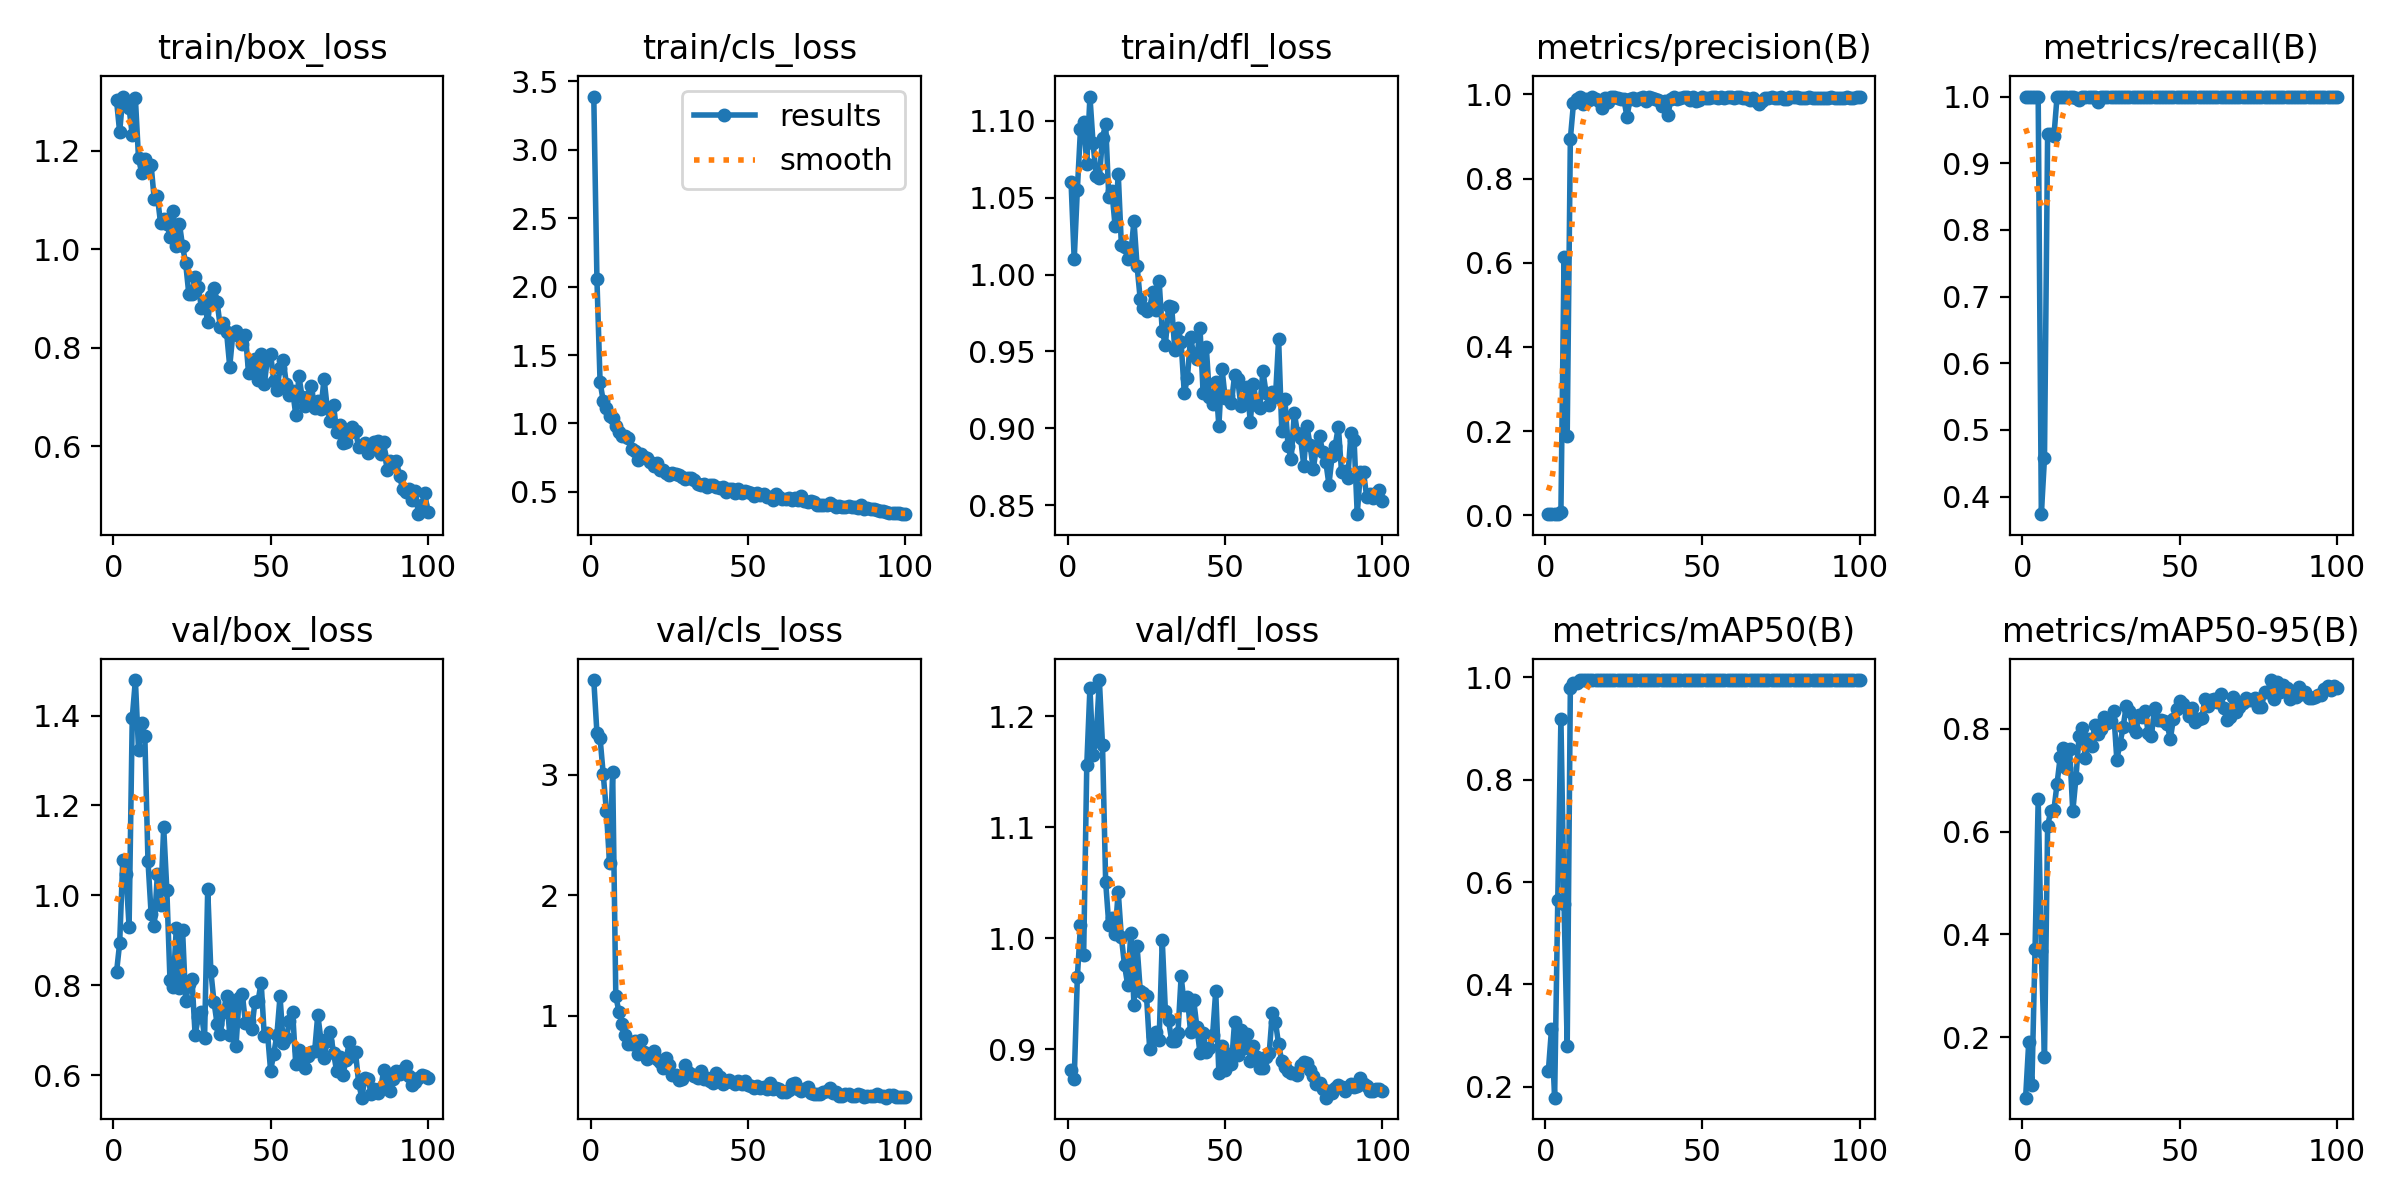

Data behind this chart, as committed beside it:
epoch, time, train/box_loss, train/cls_loss, train/dfl_loss, metrics/precision(B), metrics/recall(B), metrics/mAP50(B), metrics/mAP50-95(B), val/box_loss, val/cls_loss, val/dfl_loss, lr/pg0, lr/pg1, lr/pg2
1, 1.971, 1.302, 3.39, 1.06, 0.00328, 1, 0.2298, 0.08244, 0.8291, 3.786, 0.8809, 0.0002667, 0.0002667, 0.0002667
2, 3.811, 1.238, 2.055, 1.01, 0.00298, 1, 0.3122, 0.1913, 0.8937, 3.349, 0.8728, 0.0005447, 0.0005447, 0.0005447
3, 5.69, 1.31, 1.302, 1.055, 0.00301, 1, 0.1783, 0.1071, 1.08, 3.305, 0.9651, 0.000817, 0.000817, 0.000817
4, 7.417, 1.297, 1.165, 1.095, 0.00299, 1, 0.5644, 0.3708, 1.048, 3.004, 1.012, 0.001084, 0.001084, 0.001084
5, 9.176, 1.286, 1.109, 1.099, 0.0081, 1, 0.9194, 0.6627, 0.9307, 2.704, 0.9845, 0.001345, 0.001345, 0.001345
6, 10.88, 1.232, 1.052, 1.072, 0.6146, 0.3736, 0.5564, 0.3674, 1.394, 2.267, 1.156, 0.001584, 0.001584, 0.001584
7, 12.56, 1.306, 1.037, 1.116, 0.1896, 0.4577, 0.2792, 0.1611, 1.479, 3.024, 1.225, 0.001568, 0.001568, 0.001568
8, 14.37, 1.184, 0.9778, 1.086, 0.894, 0.9444, 0.9789, 0.6109, 1.323, 1.161, 1.165, 0.001551, 0.001551, 0.001551
9, 16.15, 1.155, 0.9361, 1.064, 0.979, 0.9437, 0.9895, 0.6401, 1.383, 1.034, 1.182, 0.001535, 0.001535, 0.001535
10, 17.98, 1.183, 0.9093, 1.063, 0.9892, 0.9403, 0.9895, 0.6421, 1.355, 0.9305, 1.233, 0.001518, 0.001518, 0.001518
11, 19.8, 1.166, 0.9077, 1.089, 0.9931, 1, 0.995, 0.693, 1.078, 0.8387, 1.174, 0.001502, 0.001502, 0.001502
12, 21.67, 1.17, 0.8942, 1.098, 0.9772, 1, 0.995, 0.7448, 0.9596, 0.7615, 1.051, 0.001485, 0.001485, 0.001485
13, 23.5, 1.101, 0.8095, 1.05, 0.989, 1, 0.995, 0.7623, 0.9312, 0.7616, 1.012, 0.001469, 0.001469, 0.001469
14, 25.33, 1.107, 0.7962, 1.054, 0.9875, 1, 0.995, 0.7229, 1.048, 0.7878, 1.019, 0.001452, 0.001452, 0.001452
15, 27.16, 1.053, 0.7344, 1.032, 0.9938, 1, 0.995, 0.7599, 0.979, 0.6831, 1.004, 0.001436, 0.001436, 0.001436
16, 29.01, 1.062, 0.7735, 1.066, 0.9898, 1, 0.995, 0.639, 1.152, 0.7999, 1.042, 0.001419, 0.001419, 0.001419
17, 30.82, 1.052, 0.7578, 1.019, 0.9832, 0.9972, 0.995, 0.7037, 1.012, 0.6968, 1.001, 0.001403, 0.001403, 0.001403
18, 32.63, 1.025, 0.7488, 1.018, 0.9669, 0.9955, 0.995, 0.7862, 0.8128, 0.6399, 0.9758, 0.001386, 0.001386, 0.001386
19, 34.45, 1.077, 0.7192, 1.01, 0.9914, 1, 0.995, 0.8009, 0.7958, 0.6546, 0.958, 0.00137, 0.00137, 0.00137
20, 36.31, 1.007, 0.6878, 1.014, 0.9806, 1, 0.995, 0.7427, 0.9267, 0.7059, 1.005, 0.001353, 0.001353, 0.001353
21, 38.12, 1.052, 0.7113, 1.035, 0.994, 1, 0.995, 0.7799, 0.7933, 0.6403, 0.9399, 0.001337, 0.001337, 0.001337
22, 39.99, 1.006, 0.6607, 1.005, 0.9934, 1, 0.995, 0.7672, 0.9234, 0.6184, 0.9926, 0.00132, 0.00132, 0.00132
23, 41.83, 0.9707, 0.6558, 0.9838, 0.9911, 1, 0.995, 0.8073, 0.7645, 0.5681, 0.9528, 0.001304, 0.001304, 0.001304
24, 43.7, 0.9083, 0.6354, 0.9781, 0.9895, 0.9919, 0.995, 0.7903, 0.8041, 0.6486, 0.9505, 0.001287, 0.001287, 0.001287
25, 45.52, 0.9092, 0.6232, 0.9765, 0.9892, 1, 0.995, 0.7985, 0.814, 0.594, 0.9476, 0.001271, 0.001271, 0.001271
26, 47.35, 0.9434, 0.6343, 0.9781, 0.9468, 1, 0.995, 0.8221, 0.6894, 0.5117, 0.9003, 0.001254, 0.001254, 0.001254
27, 49.2, 0.9233, 0.6337, 0.989, 0.988, 1, 0.995, 0.8109, 0.729, 0.5104, 0.912, 0.001238, 0.001238, 0.001238
28, 51.06, 0.8811, 0.6222, 0.9773, 0.9902, 1, 0.995, 0.8154, 0.74, 0.4681, 0.9154, 0.001221, 0.001221, 0.001221
29, 52.89, 0.8898, 0.6062, 0.9961, 0.9853, 1, 0.995, 0.834, 0.6831, 0.4751, 0.9083, 0.001205, 0.001205, 0.001205
30, 54.74, 0.8517, 0.5907, 0.9632, 0.991, 1, 0.995, 0.7399, 1.014, 0.5879, 0.998, 0.001188, 0.001188, 0.001188
31, 56.59, 0.9051, 0.6036, 0.9543, 0.994, 1, 0.995, 0.7705, 0.8314, 0.5363, 0.9341, 0.001172, 0.001172, 0.001172
32, 58.44, 0.9219, 0.6001, 0.9795, 0.9829, 1, 0.995, 0.803, 0.7631, 0.5154, 0.926, 0.001155, 0.001155, 0.001155
33, 60.26, 0.8915, 0.5844, 0.979, 0.9926, 1, 0.995, 0.8439, 0.7137, 0.5022, 0.9076, 0.001139, 0.001139, 0.001139
34, 62.09, 0.8421, 0.5568, 0.9507, 0.9916, 1, 0.995, 0.8336, 0.6911, 0.4837, 0.9074, 0.001122, 0.001122, 0.001122
35, 63.92, 0.85, 0.5519, 0.9655, 0.9889, 1, 0.995, 0.8034, 0.7415, 0.5405, 0.9149, 0.001106, 0.001106, 0.001106
36, 65.79, 0.8311, 0.5564, 0.956, 0.9872, 1, 0.995, 0.7941, 0.7765, 0.4776, 0.9656, 0.001089, 0.001089, 0.001089
37, 67.64, 0.7615, 0.5324, 0.9228, 0.9727, 1, 0.995, 0.8267, 0.6908, 0.4801, 0.9399, 0.001073, 0.001073, 0.001073
38, 69.5, 0.8284, 0.5487, 0.9328, 0.985, 1, 0.995, 0.8228, 0.7537, 0.4624, 0.947, 0.001056, 0.001056, 0.001056
39, 71.37, 0.8335, 0.5465, 0.9593, 0.9498, 1, 0.995, 0.8349, 0.6663, 0.4441, 0.9154, 0.00104, 0.00104, 0.00104
40, 73.27, 0.8242, 0.5348, 0.9477, 0.9899, 1, 0.995, 0.7908, 0.7723, 0.5241, 0.9439, 0.001023, 0.001023, 0.001023
41, 74.99, 0.8081, 0.5304, 0.9451, 0.9924, 1, 0.995, 0.7861, 0.7811, 0.495, 0.9203, 0.001007, 0.001007, 0.001007
42, 76.74, 0.8252, 0.5349, 0.9653, 0.988, 1, 0.995, 0.8394, 0.7168, 0.435, 0.8965, 0.0009904, 0.0009904, 0.0009904
43, 78.45, 0.7474, 0.496, 0.9227, 0.9919, 1, 0.995, 0.8174, 0.7203, 0.4529, 0.9147, 0.0009739, 0.0009739, 0.0009739
44, 80.29, 0.7669, 0.5179, 0.953, 0.9938, 1, 0.995, 0.816, 0.7022, 0.463, 0.8974, 0.0009574, 0.0009574, 0.0009574
45, 82.15, 0.7762, 0.517, 0.9206, 0.9941, 1, 0.995, 0.8158, 0.7625, 0.4476, 0.9007, 0.0009409, 0.0009409, 0.0009409
46, 83.98, 0.7337, 0.4896, 0.916, 0.9862, 1, 0.995, 0.81, 0.7651, 0.4325, 0.9125, 0.0009244, 0.0009244, 0.0009244
47, 85.79, 0.7867, 0.5183, 0.9303, 0.9933, 1, 0.995, 0.7795, 0.8063, 0.4567, 0.9525, 0.0009078, 0.0009078, 0.0009078
48, 87.61, 0.7253, 0.4879, 0.9016, 0.9832, 1, 0.995, 0.8191, 0.6865, 0.4315, 0.8786, 0.0008913, 0.0008913, 0.0008913
49, 89.35, 0.7789, 0.5072, 0.9389, 0.9856, 1, 0.995, 0.8391, 0.6948, 0.4561, 0.9027, 0.0008748, 0.0008748, 0.0008748
50, 91.08, 0.7865, 0.4977, 0.9197, 0.994, 1, 0.995, 0.8533, 0.6106, 0.4234, 0.8814, 0.0008583, 0.0008583, 0.0008583
51, 92.84, 0.733, 0.488, 0.9207, 0.9907, 1, 0.995, 0.8471, 0.6478, 0.4134, 0.8961, 0.0008418, 0.0008418, 0.0008418
52, 94.6, 0.7136, 0.4702, 0.9166, 0.9917, 1, 0.995, 0.8412, 0.6902, 0.3966, 0.8864, 0.0008253, 0.0008253, 0.0008253
53, 96.33, 0.7592, 0.4911, 0.9346, 0.9946, 1, 0.995, 0.8243, 0.7758, 0.4177, 0.9249, 0.0008088, 0.0008088, 0.0008088
54, 98.06, 0.7745, 0.48, 0.9319, 0.9939, 1, 0.995, 0.8401, 0.6714, 0.3971, 0.895, 0.0007923, 0.0007923, 0.0007923
55, 99.79, 0.7268, 0.4817, 0.9145, 0.9917, 1, 0.995, 0.8127, 0.6825, 0.4048, 0.9176, 0.0007758, 0.0007758, 0.0007758
56, 101.6, 0.7031, 0.4628, 0.9182, 0.9946, 1, 0.995, 0.8181, 0.7204, 0.3944, 0.901, 0.0007593, 0.0007593, 0.0007593
57, 103.3, 0.7118, 0.4586, 0.9266, 0.992, 1, 0.995, 0.8199, 0.7408, 0.4407, 0.914, 0.0007428, 0.0007428, 0.0007428
58, 105, 0.6638, 0.4377, 0.9043, 0.9935, 1, 0.995, 0.8576, 0.6243, 0.3947, 0.8893, 0.0007263, 0.0007263, 0.0007263
59, 106.8, 0.7418, 0.4804, 0.9286, 0.9941, 1, 0.995, 0.8448, 0.6564, 0.4002, 0.9027, 0.0007098, 0.0007098, 0.0007098
60, 108.6, 0.7004, 0.4622, 0.9149, 0.9914, 1, 0.995, 0.856, 0.6398, 0.3916, 0.8928, 0.0006933, 0.0006933, 0.0006933
... 40 more rows
